Run: headless pygame with SDL's dummy video driver; simulated clock (each Clock.tick advances the game by its frame time, no real sleeping); random seed 0; keys injected as events and as key.get_pressed() state; mouse plan: one left click at the window centre at the start of phase 2, then a move to the lower-right quarter at the start of phase 3.
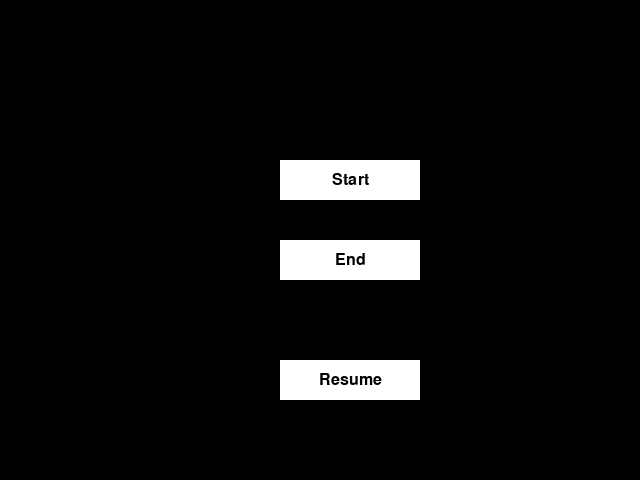
Frame 1 of 4 · flips 1–60 · no input
Frame 2 of 4 · flips 61–180 · clicked the window centre · tapped SPACE, RETURN · held RIGHT (→), D · screen unchanged from frame 1, image omitted
Frame 3 of 4 · flips 181–300 · moved the mouse to the lower-right quarter · held DOWN (↓), S · screen unchanged from frame 2, image omitted
Frame 4 of 4 · flips 301–420 · held LEFT (←), A, UP (↑), W · screen unchanged from frame 3, image omitted

The pygame program that drew these frames:

import pygame

def handle_button_click(is_clicked, button_name):
    if is_clicked:
        if button_name == "Start":
            print("Start")
        # Add more conditions for other buttons if needed
    else:
        pass  # No need to print anything when not clicked

class Button:
    def __init__(self, screen, name, width, height, x, y, btnFunction=None):

        self.fillColors = {
            "white": "#ffffff",
            "hover": "#666666",
            "pressed": "#333333",
            "black": "#000000",
            "blue": "#0AEFF7",
        }
        self.screen = screen
        self.name = name
        self.font = pygame.font.Font(None, 24)
        self.text = self.font.render(self.name, True, self.fillColors["black"])
        self.btn_width = width
        self.btn_height = height
        self.posx = x
        self.posy = y
        self.btnClick = btnFunction
        self.clicked = False

        self.btnSurface = pygame.Surface((self.btn_width, self.btn_height))
        self.btnRect = self.btnSurface.get_rect(center=(self.posx, self.posy))

        self.textSurface = self.text.get_rect(
            center=(self.btn_width // 2, self.btn_height // 2)
        )

        self.mouse = pygame.mouse.get_pos()


    def check_click(self, mouse_pos, mouse_press):
        pressed = self.btnRect.collidepoint(mouse_pos) and mouse_press[0]
        handle_button_click(pressed, self.name)
            


    def drawBtn(self):

        self.btnSurface.fill(self.fillColors["white"])

        if self.btnRect.collidepoint(self.mouse):
            self.btnSurface.fill(self.fillColors["hover"])
            self.text = self.font.render(self.name, True, self.fillColors["white"])
            if pygame.mouse.get_pressed()[0]:
                self.btnSurface.fill(self.fillColors["blue"])

        self.btnSurface.blit(self.text, self.textSurface)
        self.screen.blit(self.btnSurface, self.btnRect.topleft)

    


def main():
    pygame.init()
    screen = pygame.display.set_mode((640, 480))
    clock = pygame.time.Clock()

    # Create multiple buttons
    start_button = Button(screen,"Start", 140, 40, 350, 180)
    pause_button = Button(screen,"End", 140, 40, 350, 260)
    resume_button = Button(screen,"Resume", 140, 40, 350, 380)

    buttons = [start_button, pause_button, resume_button]

    running = True
    while running:
        for event in pygame.event.get():
            if event.type == pygame.QUIT:
                running = False
            elif event.type == pygame.MOUSEBUTTONDOWN:
                for button in buttons:
                    button.check_click(event.pos, pygame.mouse.get_pressed())

        screen.fill((0, 0, 0))
        for button in buttons:
            button.drawBtn()
        pygame.display.flip()
        clock.tick(60)

    pygame.quit()

if __name__ == "__main__":
    main()












# import pygame
# import sys

# # Initialize Pygame
# pygame.init()

# # Constants
# WIDTH, HEIGHT = 800, 600
# WHITE = (255, 255, 255)
# BLACK = (0, 0, 0)
# BUTTON_COLOR = (100, 100, 250)
# HOVER_COLOR = (50, 50, 200)
# CLICK_COLOR = (0, 0, 150)
# BUTTON_WIDTH, BUTTON_HEIGHT = 200, 100

# # Create the screen object
# screen = pygame.display.set_mode((WIDTH, HEIGHT))
# pygame.display.set_caption("Animated Button")

# # Load button images if needed
# # For simplicity, let's just use colors for different states
# button_rect = pygame.Rect((WIDTH // 2 - BUTTON_WIDTH // 2, HEIGHT // 2 - BUTTON_HEIGHT // 2, BUTTON_WIDTH, BUTTON_HEIGHT))

# # Main loop
# running = True
# while running:
#     screen.fill(WHITE)
    
#     mouse_pos = pygame.mouse.get_pos()
#     mouse_pressed = pygame.mouse.get_pressed()

#     # Check for hover
#     if button_rect.collidepoint(mouse_pos):
#         if mouse_pressed[0]:  # Left mouse button pressed
#             pygame.draw.rect(screen, CLICK_COLOR, button_rect)
#         else:
#             pygame.draw.rect(screen, HOVER_COLOR, button_rect)
#     else:
#         pygame.draw.rect(screen, BUTTON_COLOR, button_rect)
    
#     # Event handling
#     for event in pygame.event.get():
#         if event.type == pygame.QUIT:
#             running = False
#         elif event.type == pygame.MOUSEBUTTONDOWN:
#             if event.button == 1 and button_rect.collidepoint(mouse_pos):
#                 print("Button clicked!")
    
#     # Update the display
#     pygame.display.flip()

# # Quit Pygame
# pygame.quit()
# sys.exit()
